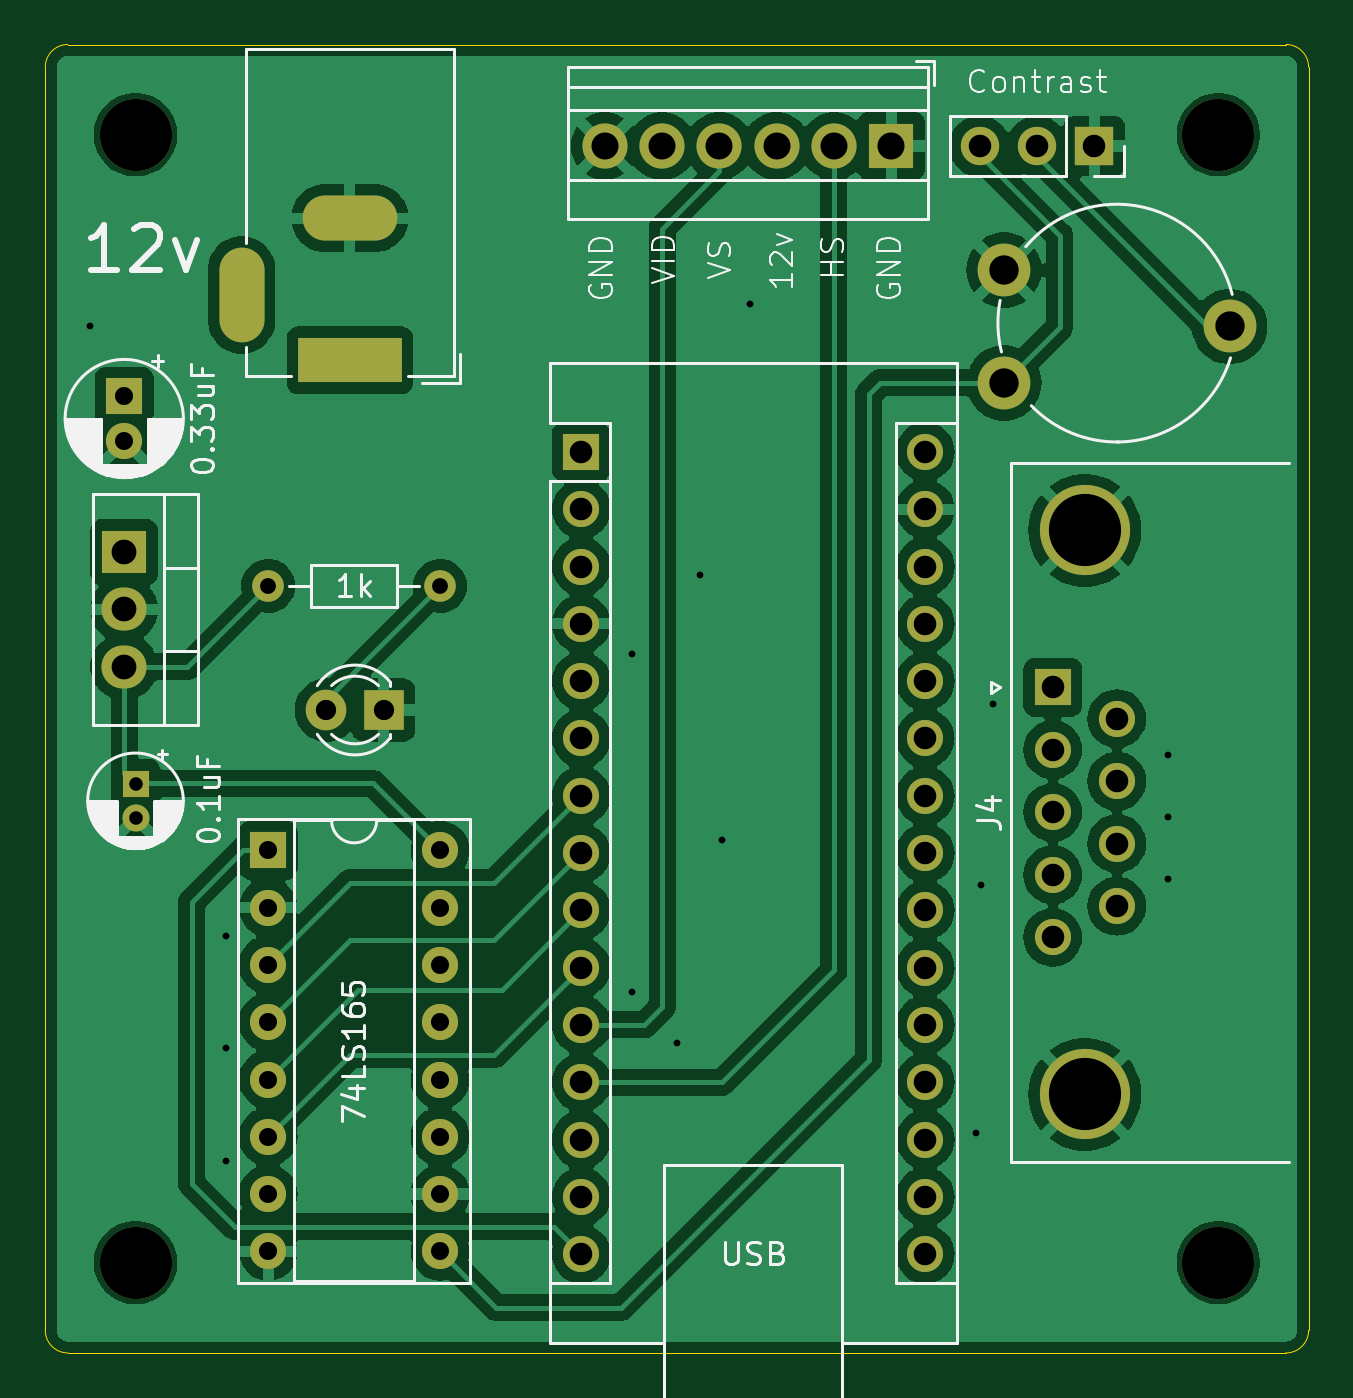
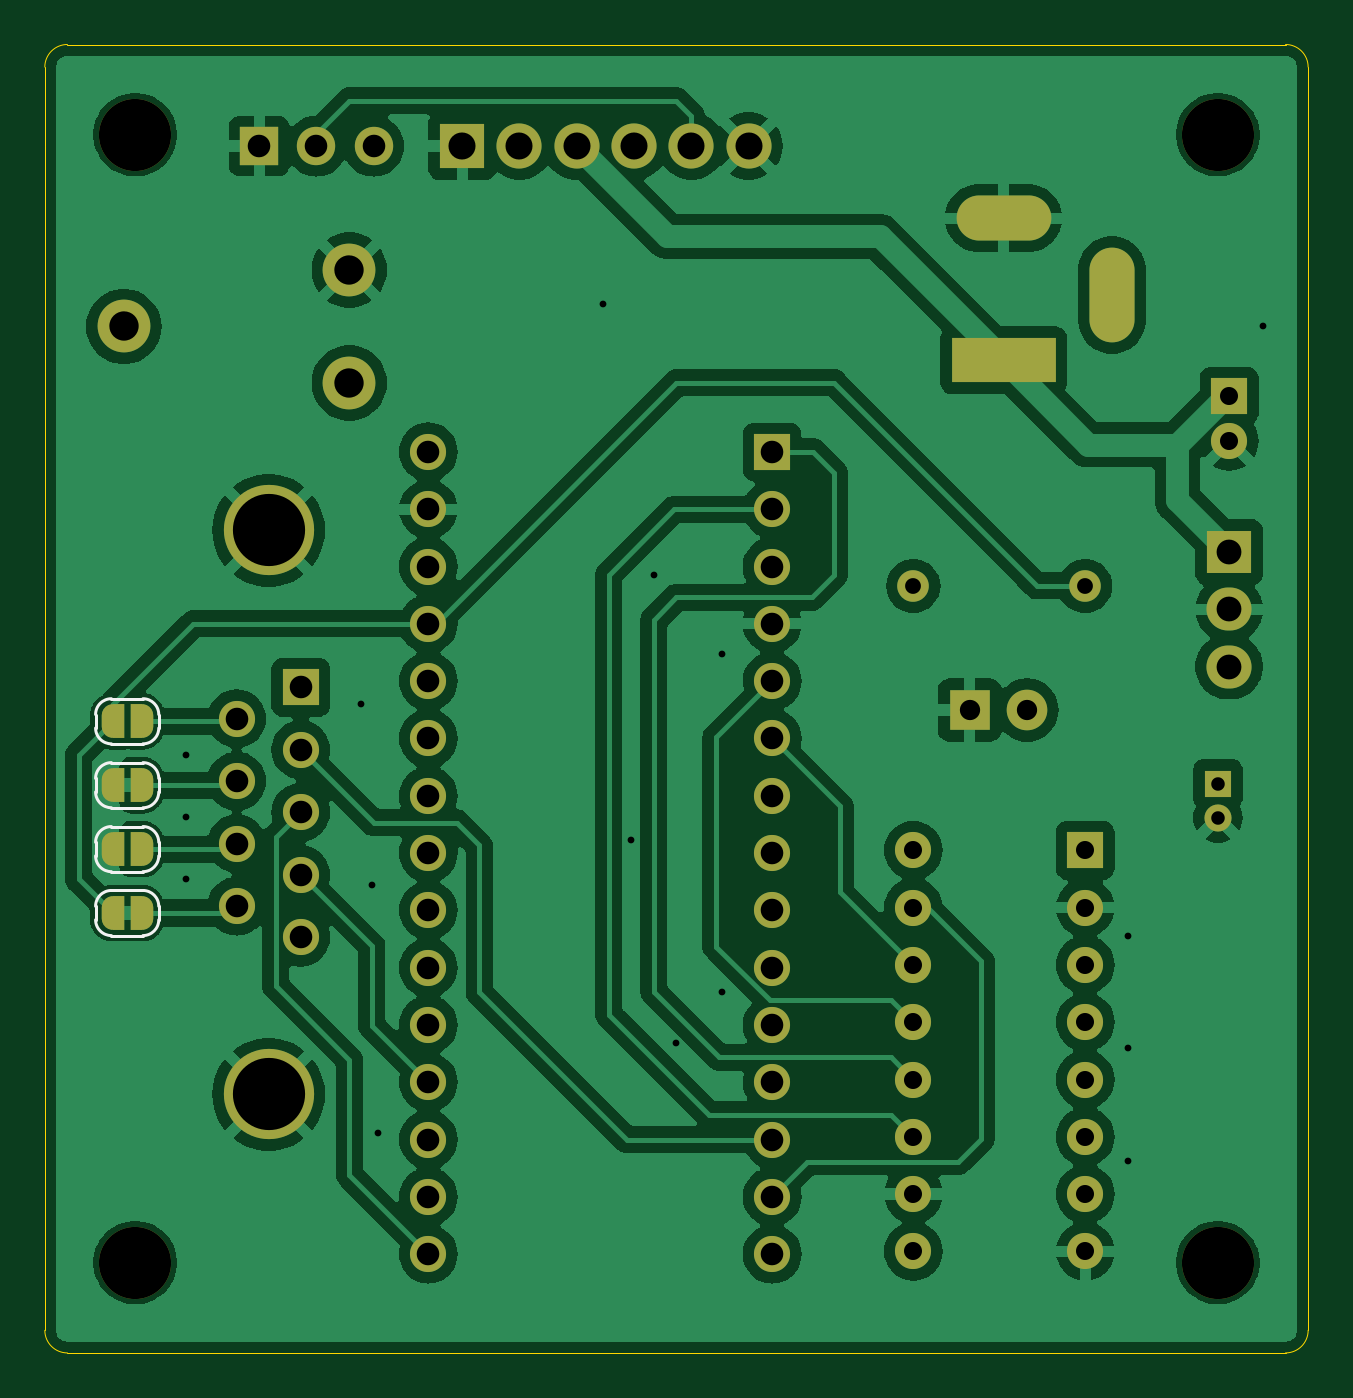
Circuit board: 9 layer files. Board 56.0 x 58.0 mm.
- bottom_copper: pcb-B_Cu.gbl (133112 bytes)
- bottom_mask: pcb-B_Mask.gbs (4539 bytes)
- bottom_silk: pcb-B_Silkscreen.gbo (6569 bytes)
- outline: pcb-Edge_Cuts.gm1 (1222 bytes)
- top_copper: pcb-F_Cu.gtl (128882 bytes)
- top_mask: pcb-F_Mask.gts (3377 bytes)
- top_silk: pcb-F_Silkscreen.gto (42192 bytes)
- drill: pcb-NPTH.drl (438 bytes)
- drill: pcb-PTH.drl (2551 bytes)

=== bottom_copper: pcb-B_Cu.gbl (133112 bytes, source omitted) ===
=== bottom_mask: pcb-B_Mask.gbs ===
G04 #@! TF.GenerationSoftware,KiCad,Pcbnew,8.0.5-8.0.5-0~ubuntu24.04.1*
G04 #@! TF.CreationDate,2024-12-07T14:49:06+13:00*
G04 #@! TF.ProjectId,pcb,7063622e-6b69-4636-9164-5f7063625858,rev?*
G04 #@! TF.SameCoordinates,Original*
G04 #@! TF.FileFunction,Soldermask,Bot*
G04 #@! TF.FilePolarity,Negative*
%FSLAX46Y46*%
G04 Gerber Fmt 4.6, Leading zero omitted, Abs format (unit mm)*
G04 Created by KiCad (PCBNEW 8.0.5-8.0.5-0~ubuntu24.04.1) date 2024-12-07 14:49:06*
%MOMM*%
%LPD*%
G01*
G04 APERTURE LIST*
G04 Aperture macros list*
%AMFreePoly0*
4,1,19,0.500000,-0.750000,0.000000,-0.750000,0.000000,-0.744911,-0.071157,-0.744911,-0.207708,-0.704816,-0.327430,-0.627875,-0.420627,-0.520320,-0.479746,-0.390866,-0.500000,-0.250000,-0.500000,0.250000,-0.479746,0.390866,-0.420627,0.520320,-0.327430,0.627875,-0.207708,0.704816,-0.071157,0.744911,0.000000,0.744911,0.000000,0.750000,0.500000,0.750000,0.500000,-0.750000,0.500000,-0.750000,
$1*%
%AMFreePoly1*
4,1,19,0.000000,0.744911,0.071157,0.744911,0.207708,0.704816,0.327430,0.627875,0.420627,0.520320,0.479746,0.390866,0.500000,0.250000,0.500000,-0.250000,0.479746,-0.390866,0.420627,-0.520320,0.327430,-0.627875,0.207708,-0.704816,0.071157,-0.744911,0.000000,-0.744911,0.000000,-0.750000,-0.500000,-0.750000,-0.500000,0.750000,0.000000,0.750000,0.000000,0.744911,0.000000,0.744911,
$1*%
G04 Aperture macros list end*
%ADD10R,1.600000X1.600000*%
%ADD11O,1.600000X1.600000*%
%ADD12R,2.000000X1.905000*%
%ADD13O,2.000000X1.905000*%
%ADD14C,1.600000*%
%ADD15C,3.200000*%
%ADD16C,4.000000*%
%ADD17R,1.700000X1.700000*%
%ADD18O,1.700000X1.700000*%
%ADD19R,1.800000X1.800000*%
%ADD20C,1.800000*%
%ADD21R,4.600000X2.000000*%
%ADD22O,4.200000X2.000000*%
%ADD23O,2.000000X4.200000*%
%ADD24R,1.200000X1.200000*%
%ADD25C,1.200000*%
%ADD26R,2.000000X2.000000*%
%ADD27C,2.000000*%
%ADD28C,1.400000*%
%ADD29O,1.400000X1.400000*%
%ADD30C,2.340000*%
%ADD31FreePoly0,180.000000*%
%ADD32FreePoly1,180.000000*%
G04 APERTURE END LIST*
D10*
X155880000Y-86720000D03*
D11*
X155880000Y-89260000D03*
X155880000Y-91800000D03*
X155880000Y-94340000D03*
X155880000Y-96880000D03*
X155880000Y-99420000D03*
X155880000Y-101960000D03*
X155880000Y-104500000D03*
X163500000Y-104500000D03*
X163500000Y-101960000D03*
X163500000Y-99420000D03*
X163500000Y-96880000D03*
X163500000Y-94340000D03*
X163500000Y-91800000D03*
X163500000Y-89260000D03*
X163500000Y-86720000D03*
D10*
X169760000Y-69060000D03*
D11*
X169760000Y-71600000D03*
X169760000Y-74140000D03*
X169760000Y-76680000D03*
X169760000Y-79220000D03*
X169760000Y-81760000D03*
X169760000Y-84300000D03*
X169760000Y-86840000D03*
X169760000Y-89380000D03*
X169760000Y-91920000D03*
X169760000Y-94460000D03*
X169760000Y-97000000D03*
X169760000Y-99540000D03*
X169760000Y-102080000D03*
X169760000Y-104620000D03*
X185000000Y-104620000D03*
X185000000Y-102080000D03*
X185000000Y-99540000D03*
X185000000Y-97000000D03*
X185000000Y-94460000D03*
X185000000Y-91920000D03*
X185000000Y-89380000D03*
X185000000Y-86840000D03*
X185000000Y-84300000D03*
X185000000Y-81760000D03*
X185000000Y-79220000D03*
X185000000Y-76680000D03*
X185000000Y-74140000D03*
X185000000Y-71600000D03*
X185000000Y-69060000D03*
D12*
X149500000Y-73500000D03*
D13*
X149500000Y-76040000D03*
X149500000Y-78580000D03*
D10*
X149500000Y-66580000D03*
D14*
X149500000Y-68580000D03*
D15*
X150000000Y-55000000D03*
D16*
X192080000Y-97540000D03*
X192080000Y-72540000D03*
D10*
X190660000Y-79500000D03*
D14*
X190660000Y-82270000D03*
X190660000Y-85040000D03*
X190660000Y-87810000D03*
X190660000Y-90580000D03*
X193500000Y-80885000D03*
X193500000Y-83655000D03*
X193500000Y-86425000D03*
X193500000Y-89195000D03*
D17*
X192500000Y-55500000D03*
D18*
X189960000Y-55500000D03*
X187420000Y-55500000D03*
D19*
X161000000Y-80500000D03*
D20*
X158460000Y-80500000D03*
D15*
X198000000Y-55000000D03*
D21*
X159500000Y-65000000D03*
D22*
X159500000Y-58700000D03*
D23*
X154700000Y-62100000D03*
D24*
X150000000Y-83777401D03*
D25*
X150000000Y-85277401D03*
D15*
X150000000Y-105000000D03*
D26*
X183500000Y-55500000D03*
D27*
X180960000Y-55500000D03*
X178420000Y-55500000D03*
X175880000Y-55500000D03*
X173340000Y-55500000D03*
X170800000Y-55500000D03*
D28*
X155880000Y-75000000D03*
D29*
X163500000Y-75000000D03*
D15*
X198000000Y-105000000D03*
D30*
X188500000Y-66000000D03*
X198500000Y-63500000D03*
X188500000Y-61000000D03*
D31*
X199000000Y-89500000D03*
D32*
X197700000Y-89500000D03*
D31*
X199000000Y-86666666D03*
D32*
X197700000Y-86666666D03*
D31*
X199000000Y-83833333D03*
D32*
X197700000Y-83833333D03*
D31*
X199000000Y-81000000D03*
D32*
X197700000Y-81000000D03*
M02*

=== bottom_silk: pcb-B_Silkscreen.gbo (6569 bytes, source omitted) ===
=== outline: pcb-Edge_Cuts.gm1 ===
G04 #@! TF.GenerationSoftware,KiCad,Pcbnew,8.0.5-8.0.5-0~ubuntu24.04.1*
G04 #@! TF.CreationDate,2024-12-07T14:49:06+13:00*
G04 #@! TF.ProjectId,pcb,7063622e-6b69-4636-9164-5f7063625858,rev?*
G04 #@! TF.SameCoordinates,Original*
G04 #@! TF.FileFunction,Profile,NP*
%FSLAX46Y46*%
G04 Gerber Fmt 4.6, Leading zero omitted, Abs format (unit mm)*
G04 Created by KiCad (PCBNEW 8.0.5-8.0.5-0~ubuntu24.04.1) date 2024-12-07 14:49:06*
%MOMM*%
%LPD*%
G01*
G04 APERTURE LIST*
G04 #@! TA.AperFunction,Profile*
%ADD10C,0.050000*%
G04 #@! TD*
G04 APERTURE END LIST*
D10*
X201000000Y-51000000D02*
X147000000Y-51000000D01*
X146000000Y-55500000D02*
X146000000Y-108000000D01*
X147000000Y-109000000D02*
G75*
G02*
X146000000Y-108000000I0J1000000D01*
G01*
X146000000Y-52000000D02*
G75*
G02*
X147000000Y-51000000I1000000J0D01*
G01*
X146000000Y-52000000D02*
X146000000Y-55500000D01*
X202000000Y-65500000D02*
X202000000Y-108000000D01*
X202000000Y-52000000D02*
X202000000Y-55500000D01*
X202000000Y-65500000D02*
X202000000Y-55500000D01*
X202000000Y-108000000D02*
G75*
G02*
X201000000Y-109000000I-1000000J0D01*
G01*
X201000000Y-109000000D02*
X147000000Y-109000000D01*
X201000000Y-51000000D02*
G75*
G02*
X202000000Y-52000000I0J-1000000D01*
G01*
M02*

=== top_copper: pcb-F_Cu.gtl (128882 bytes, source omitted) ===
=== top_mask: pcb-F_Mask.gts ===
G04 #@! TF.GenerationSoftware,KiCad,Pcbnew,8.0.5-8.0.5-0~ubuntu24.04.1*
G04 #@! TF.CreationDate,2024-12-07T14:49:06+13:00*
G04 #@! TF.ProjectId,pcb,7063622e-6b69-4636-9164-5f7063625858,rev?*
G04 #@! TF.SameCoordinates,Original*
G04 #@! TF.FileFunction,Soldermask,Top*
G04 #@! TF.FilePolarity,Negative*
%FSLAX46Y46*%
G04 Gerber Fmt 4.6, Leading zero omitted, Abs format (unit mm)*
G04 Created by KiCad (PCBNEW 8.0.5-8.0.5-0~ubuntu24.04.1) date 2024-12-07 14:49:06*
%MOMM*%
%LPD*%
G01*
G04 APERTURE LIST*
%ADD10R,1.600000X1.600000*%
%ADD11O,1.600000X1.600000*%
%ADD12R,2.000000X1.905000*%
%ADD13O,2.000000X1.905000*%
%ADD14C,1.600000*%
%ADD15C,3.200000*%
%ADD16C,4.000000*%
%ADD17R,1.700000X1.700000*%
%ADD18O,1.700000X1.700000*%
%ADD19R,1.800000X1.800000*%
%ADD20C,1.800000*%
%ADD21R,4.600000X2.000000*%
%ADD22O,4.200000X2.000000*%
%ADD23O,2.000000X4.200000*%
%ADD24R,1.200000X1.200000*%
%ADD25C,1.200000*%
%ADD26R,2.000000X2.000000*%
%ADD27C,2.000000*%
%ADD28C,1.400000*%
%ADD29O,1.400000X1.400000*%
%ADD30C,2.340000*%
G04 APERTURE END LIST*
D10*
X155880000Y-86720000D03*
D11*
X155880000Y-89260000D03*
X155880000Y-91800000D03*
X155880000Y-94340000D03*
X155880000Y-96880000D03*
X155880000Y-99420000D03*
X155880000Y-101960000D03*
X155880000Y-104500000D03*
X163500000Y-104500000D03*
X163500000Y-101960000D03*
X163500000Y-99420000D03*
X163500000Y-96880000D03*
X163500000Y-94340000D03*
X163500000Y-91800000D03*
X163500000Y-89260000D03*
X163500000Y-86720000D03*
D10*
X169760000Y-69060000D03*
D11*
X169760000Y-71600000D03*
X169760000Y-74140000D03*
X169760000Y-76680000D03*
X169760000Y-79220000D03*
X169760000Y-81760000D03*
X169760000Y-84300000D03*
X169760000Y-86840000D03*
X169760000Y-89380000D03*
X169760000Y-91920000D03*
X169760000Y-94460000D03*
X169760000Y-97000000D03*
X169760000Y-99540000D03*
X169760000Y-102080000D03*
X169760000Y-104620000D03*
X185000000Y-104620000D03*
X185000000Y-102080000D03*
X185000000Y-99540000D03*
X185000000Y-97000000D03*
X185000000Y-94460000D03*
X185000000Y-91920000D03*
X185000000Y-89380000D03*
X185000000Y-86840000D03*
X185000000Y-84300000D03*
X185000000Y-81760000D03*
X185000000Y-79220000D03*
X185000000Y-76680000D03*
X185000000Y-74140000D03*
X185000000Y-71600000D03*
X185000000Y-69060000D03*
D12*
X149500000Y-73500000D03*
D13*
X149500000Y-76040000D03*
X149500000Y-78580000D03*
D10*
X149500000Y-66580000D03*
D14*
X149500000Y-68580000D03*
D15*
X150000000Y-55000000D03*
D16*
X192080000Y-97540000D03*
X192080000Y-72540000D03*
D10*
X190660000Y-79500000D03*
D14*
X190660000Y-82270000D03*
X190660000Y-85040000D03*
X190660000Y-87810000D03*
X190660000Y-90580000D03*
X193500000Y-80885000D03*
X193500000Y-83655000D03*
X193500000Y-86425000D03*
X193500000Y-89195000D03*
D17*
X192500000Y-55500000D03*
D18*
X189960000Y-55500000D03*
X187420000Y-55500000D03*
D19*
X161000000Y-80500000D03*
D20*
X158460000Y-80500000D03*
D15*
X198000000Y-55000000D03*
D21*
X159500000Y-65000000D03*
D22*
X159500000Y-58700000D03*
D23*
X154700000Y-62100000D03*
D24*
X150000000Y-83777401D03*
D25*
X150000000Y-85277401D03*
D15*
X150000000Y-105000000D03*
D26*
X183500000Y-55500000D03*
D27*
X180960000Y-55500000D03*
X178420000Y-55500000D03*
X175880000Y-55500000D03*
X173340000Y-55500000D03*
X170800000Y-55500000D03*
D28*
X155880000Y-75000000D03*
D29*
X163500000Y-75000000D03*
D15*
X198000000Y-105000000D03*
D30*
X188500000Y-66000000D03*
X198500000Y-63500000D03*
X188500000Y-61000000D03*
M02*

=== top_silk: pcb-F_Silkscreen.gto (42192 bytes, source omitted) ===
=== drill: pcb-NPTH.drl ===
M48
; DRILL file {KiCad 8.0.5-8.0.5-0~ubuntu24.04.1} date 2024-12-07T14:49:10+1300
; FORMAT={-:-/ absolute / inch / decimal}
; #@! TF.CreationDate,2024-12-07T14:49:10+13:00
; #@! TF.GenerationSoftware,Kicad,Pcbnew,8.0.5-8.0.5-0~ubuntu24.04.1
; #@! TF.FileFunction,NonPlated,1,2,NPTH
FMAT,2
INCH
; #@! TA.AperFunction,NonPlated,NPTH,ComponentDrill
T1C0.1260
%
G90
G05
T1
X5.9055Y-2.1654
X5.9055Y-4.1339
X7.7953Y-2.1654
X7.7953Y-4.1339
M30

=== drill: pcb-PTH.drl ===
M48
; DRILL file {KiCad 8.0.5-8.0.5-0~ubuntu24.04.1} date 2024-12-07T14:49:10+1300
; FORMAT={-:-/ absolute / inch / decimal}
; #@! TF.CreationDate,2024-12-07T14:49:10+13:00
; #@! TF.GenerationSoftware,Kicad,Pcbnew,8.0.5-8.0.5-0~ubuntu24.04.1
; #@! TF.FileFunction,Plated,1,2,PTH
FMAT,2
INCH
; #@! TA.AperFunction,Plated,PTH,ViaDrill
T1C0.0118
; #@! TA.AperFunction,Plated,PTH,ComponentDrill
T2C0.0236
; #@! TA.AperFunction,Plated,PTH,ComponentDrill
T3C0.0276
; #@! TA.AperFunction,Plated,PTH,ComponentDrill
T4C0.0315
; #@! TA.AperFunction,Plated,PTH,ComponentDrill
T5C0.0354
; #@! TA.AperFunction,Plated,PTH,ComponentDrill
T6C0.0394
; #@! TA.AperFunction,Plated,PTH,ComponentDrill
T7C0.0433
; #@! TA.AperFunction,Plated,PTH,ComponentDrill
T8C0.0472
; #@! TA.AperFunction,Plated,PTH,ComponentDrill
T9C0.0512
; #@! TA.AperFunction,Plated,PTH,ComponentDrill
T10C0.1260
%
G90
G05
T1
X5.8268Y-2.5
X6.063Y-3.563
X6.063Y-3.7598
X6.063Y-3.9567
X6.7717Y-3.0709
X6.7717Y-3.6614
X6.8504Y-3.75
X6.8898Y-2.9331
X6.9291Y-3.3957
X6.9783Y-2.4606
X7.372Y-3.9075
X7.3819Y-3.4744
X7.4016Y-3.1594
X7.7067Y-3.248
X7.7067Y-3.3563
X7.7067Y-3.4646
T2
X5.9055Y-3.2983
X5.9055Y-3.3574
T3
X6.137Y-2.9528
X6.437Y-2.9528
T4
X5.8858Y-2.6213
X5.8858Y-2.7
X6.137Y-3.4142
X6.137Y-3.5142
X6.137Y-3.6142
X6.137Y-3.7142
X6.137Y-3.8142
X6.137Y-3.9142
X6.137Y-4.0142
X6.137Y-4.1142
X6.437Y-3.4142
X6.437Y-3.5142
X6.437Y-3.6142
X6.437Y-3.7142
X6.437Y-3.8142
X6.437Y-3.9142
X6.437Y-4.0142
X6.437Y-4.1142
T5
X6.2386Y-3.1693
X6.3386Y-3.1693
T6
X6.6835Y-2.7189
X6.6835Y-2.8189
X6.6835Y-2.9189
X6.6835Y-3.0189
X6.6835Y-3.1189
X6.6835Y-3.2189
X6.6835Y-3.3189
X6.6835Y-3.4189
X6.6835Y-3.5189
X6.6835Y-3.6189
X6.6835Y-3.7189
X6.6835Y-3.8189
X6.6835Y-3.9189
X6.6835Y-4.0189
X6.6835Y-4.1189
X7.2835Y-2.7189
X7.2835Y-2.8189
X7.2835Y-2.9189
X7.2835Y-3.0189
X7.2835Y-3.1189
X7.2835Y-3.2189
X7.2835Y-3.3189
X7.2835Y-3.4189
X7.2835Y-3.5189
X7.2835Y-3.6189
X7.2835Y-3.7189
X7.2835Y-3.8189
X7.2835Y-3.9189
X7.2835Y-4.0189
X7.2835Y-4.1189
X7.3787Y-2.185
X7.4787Y-2.185
X7.5063Y-3.1299
X7.5063Y-3.239
X7.5063Y-3.348
X7.5063Y-3.4571
X7.5063Y-3.5661
X7.5787Y-2.185
X7.6181Y-3.1844
X7.6181Y-3.2935
X7.6181Y-3.4026
X7.6181Y-3.5116
T7
X5.8858Y-2.8937
X5.8858Y-2.9937
X5.8858Y-3.0937
T8
X6.7244Y-2.185
X6.8244Y-2.185
X6.9244Y-2.185
X7.0244Y-2.185
X7.1244Y-2.185
X7.2244Y-2.185
T9
X7.4213Y-2.4016
X7.4213Y-2.5984
X7.815Y-2.5
T10
X7.5622Y-2.8559
X7.5622Y-3.8402
T6
G00X6.0906Y-2.4882
M15
G01X6.0906Y-2.4016
M16
G05
G00X6.3228Y-2.311
M15
G01X6.2362Y-2.311
M16
G05
G00X6.3307Y-2.5591
M15
G01X6.2283Y-2.5591
M16
G05
M30
